Photos from the image-classification dataset "dataset_split" in the GitHub repository ISABELUNA16/Yolo11_ComputerVision_BananaRipenessClassifier. Its 4 classes are: green, overripe, ripe, semi-ripe.

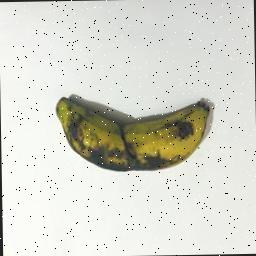
Label: overripe

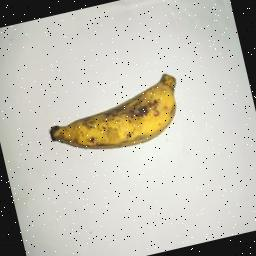
Label: ripe

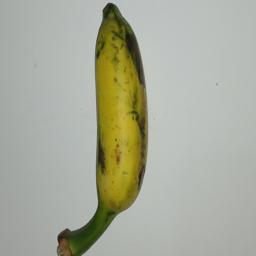
Label: semi-ripe

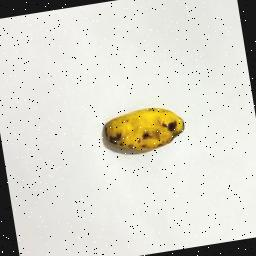
Label: ripe

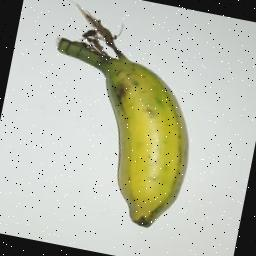
Label: semi-ripe

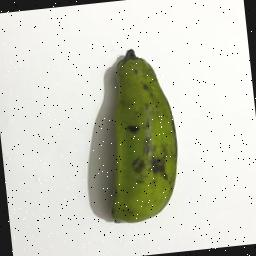
Label: green
